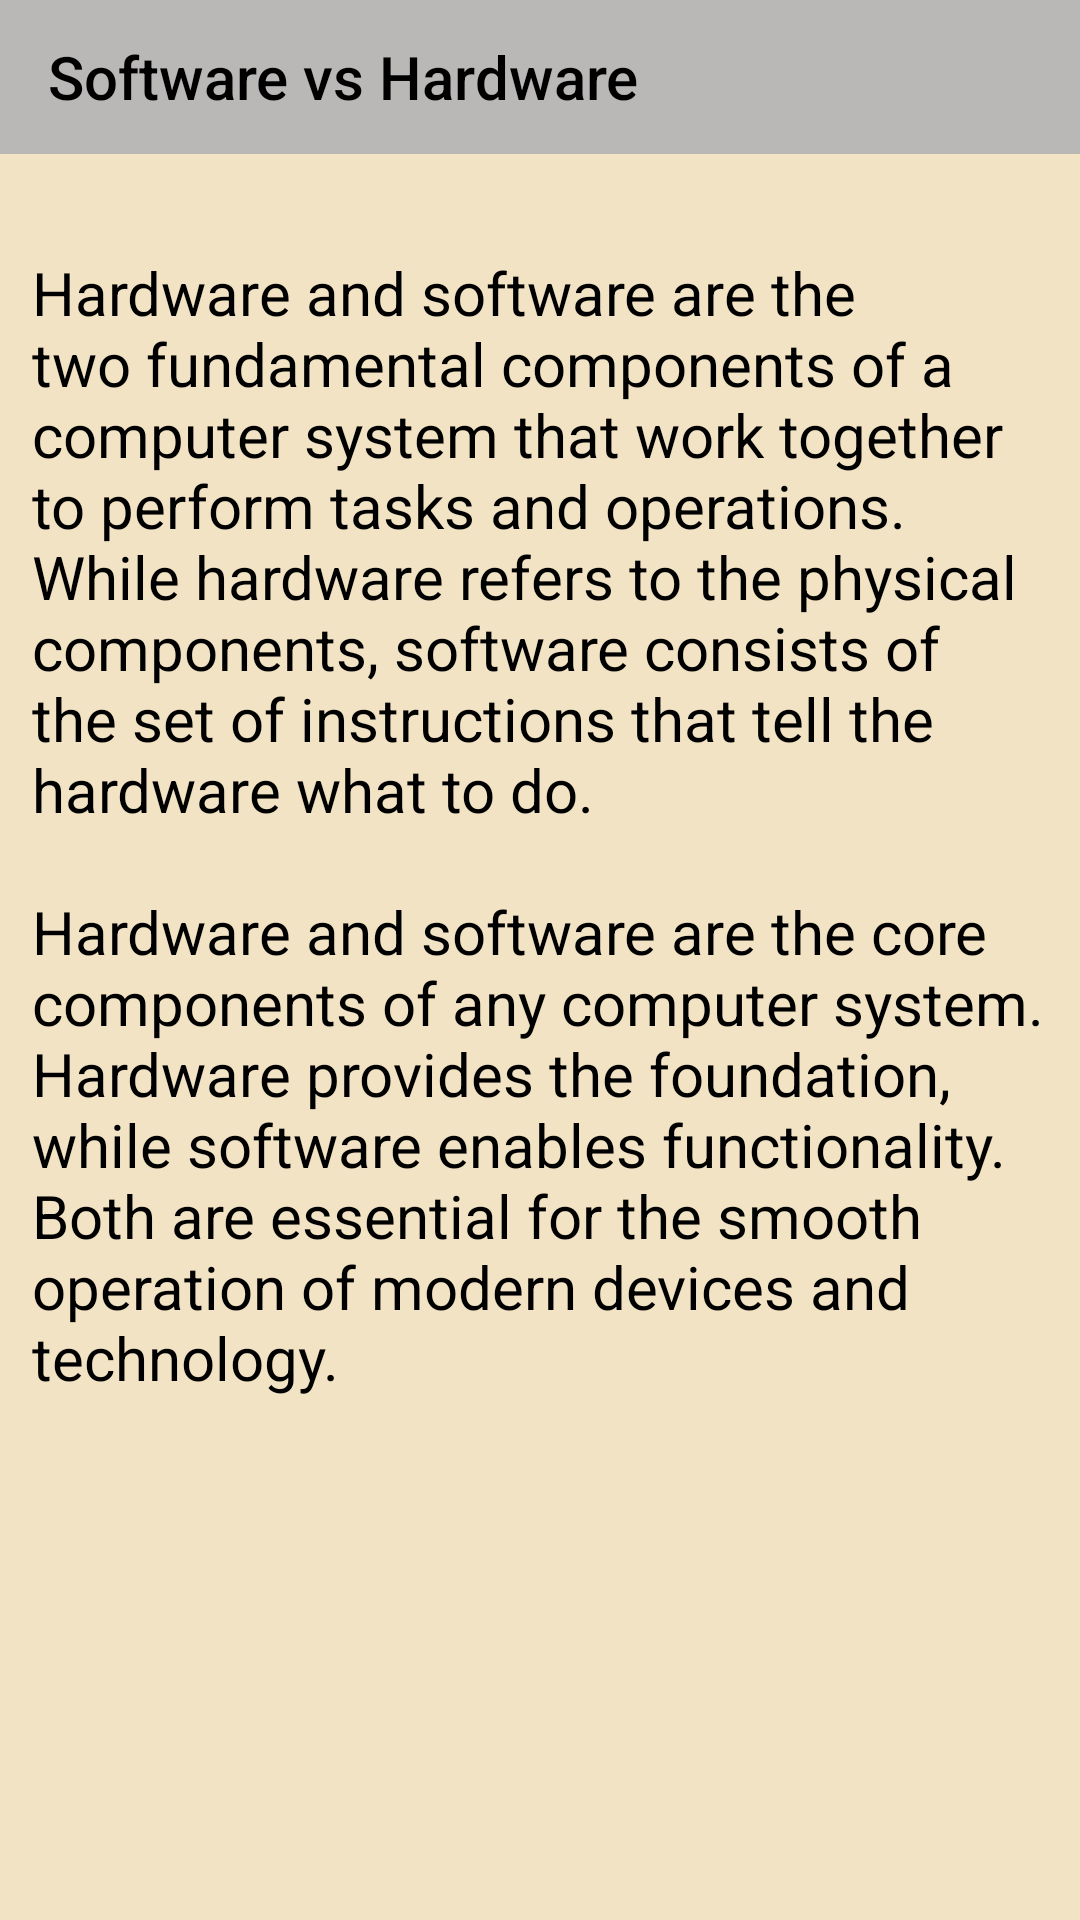

This screen was rendered from an Android layout file. Write that file and the resources it references.
<!-- AndroidManifest.xml: application theme Theme.Computer_basics -->
<!-- res/layout/activity_software_hardware.xml -->
<?xml version="1.0" encoding="utf-8"?>
<androidx.constraintlayout.widget.ConstraintLayout xmlns:android="http://schemas.android.com/apk/res/android"
    xmlns:app="http://schemas.android.com/apk/res-auto"
    xmlns:tools="http://schemas.android.com/tools"
    android:id="@+id/main"
    android:layout_width="match_parent"
    android:layout_height="match_parent"
    tools:context=".software_hardware"
    android:background="@color/text_background">

    <androidx.appcompat.widget.Toolbar
        android:id="@+id/tool"
        android:layout_width="match_parent"
        android:layout_height="0dp"
        android:background="@color/tool_menu"
        app:layout_constraintBottom_toTopOf="@+id/guideline94"
        app:layout_constraintEnd_toEndOf="parent"
        app:layout_constraintStart_toEndOf="parent"
        app:layout_constraintTop_toTopOf="parent"
        app:title="@string/software_hardware_tool"
        app:titleTextColor="@color/black" />

    <androidx.constraintlayout.widget.Guideline
        android:id="@+id/guideline94"
        android:layout_width="wrap_content"
        android:layout_height="wrap_content"
        android:orientation="horizontal"
        app:layout_constraintGuide_percent="0.08" />

    <ScrollView
        android:layout_width="0dp"
        android:layout_height="0dp"
        app:layout_constraintBottom_toTopOf="@+id/guideline40"
        app:layout_constraintEnd_toStartOf="@+id/guideline113"
        app:layout_constraintStart_toStartOf="@+id/guideline41"
        app:layout_constraintTop_toBottomOf="@id/guideline114">

        <LinearLayout
            android:layout_width="match_parent"
            android:layout_height="wrap_content"
            android:layout_marginTop="10dp"
            android:orientation="vertical">

            <androidx.constraintlayout.widget.ConstraintLayout
                android:layout_width="match_parent"
                android:layout_height="wrap_content"
                android:layout_marginTop="10dp">

                <TextView
                    android:id="@+id/about_text_link_1"
                    android:layout_width="wrap_content"
                    android:layout_height="wrap_content"
                    android:text="@string/software_hardware_text"
                    android:textColor="@color/black"
                    android:textSize="20sp"
                    app:layout_constraintEnd_toEndOf="parent"
                    app:layout_constraintStart_toStartOf="parent"
                    app:layout_constraintTop_toTopOf="parent" />


            </androidx.constraintlayout.widget.ConstraintLayout>


        </LinearLayout>


    </ScrollView>

    <androidx.constraintlayout.widget.Guideline
        android:id="@+id/guideline41"
        android:layout_width="wrap_content"
        android:layout_height="wrap_content"
        android:orientation="vertical"
        app:layout_constraintGuide_percent="0.03" />

    <androidx.constraintlayout.widget.Guideline
        android:id="@+id/guideline113"
        android:layout_width="wrap_content"
        android:layout_height="wrap_content"
        android:orientation="vertical"
        app:layout_constraintGuide_percent="0.97" />

    <androidx.constraintlayout.widget.Guideline
        android:id="@+id/guideline40"
        android:layout_width="wrap_content"
        android:layout_height="wrap_content"
        android:orientation="horizontal"
        app:layout_constraintGuide_percent="0.97"/>

    <androidx.constraintlayout.widget.Guideline
        android:id="@+id/guideline114"
        android:layout_width="wrap_content"
        android:layout_height="wrap_content"
        android:orientation="horizontal"
        app:layout_constraintGuide_percent="0.1"/>

</androidx.constraintlayout.widget.ConstraintLayout>
<!-- resources referenced by this layout -->
<resources>
  <color name="black">#FF000000</color>
  <color name="text_background">#F2E3C4</color>
  <color name="tool_menu">#BAB7B7</color>
  <string name="software_hardware_text">Hardware and software are the two fundamental components of a computer system that work together to perform tasks and operations. While hardware refers to the physical components, software consists of the set of instructions that tell the hardware what to do.
      \n\nHardware and software are the core components of any computer system. Hardware provides the foundation, while software enables functionality. Both are essential for the smooth operation of modern devices and technology.\n\n</string>
  <string name="software_hardware_tool">Software vs Hardware</string>
  <style name="Theme.Computer_basics" parent="Base.Theme.Computer_basics" />
  <style name="Base.Theme.Computer_basics" parent="Theme.AppCompat.DayNight.NoActionBar">
          
  
          
      </style>
</resources>
